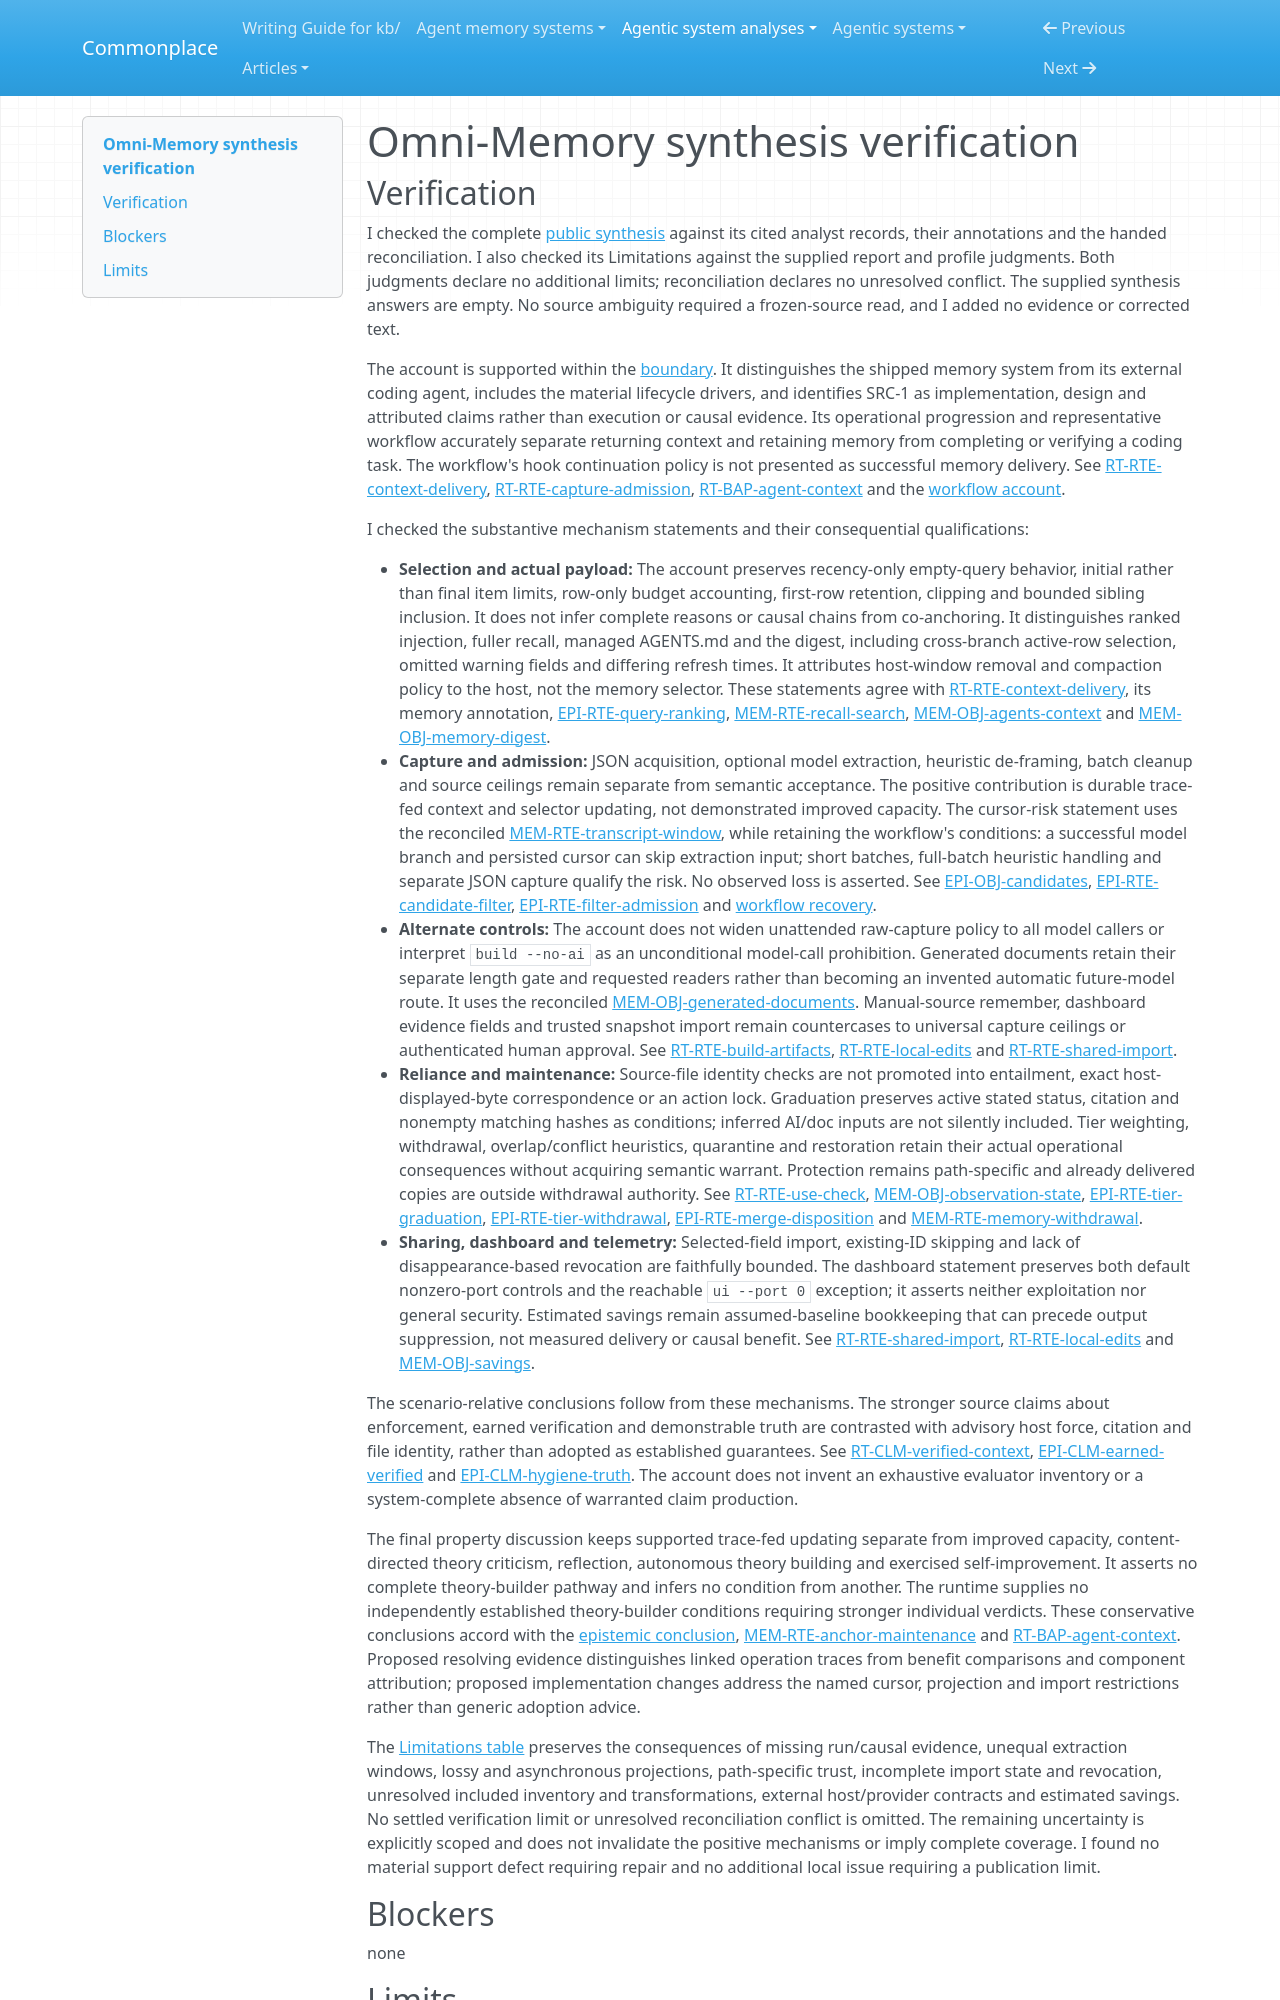

repository: zby/commonplace · page: agentic-system-analyses/retained/singhabhinav04--omni-memory/synthesis-verification/index.html · generator: mkdocs

---
type: agentic-system-analyses/types/agentic-system-verification.md
description: "Independent synthesis verification of Omni-Memory's public memory-lifecycle account at the frozen Git revision."
run-id: AAS-2026-11-08-omni-memory-09378abbfe6b-01
reviewed-boundary: "20f9f9ffd7ece0c6514542677ba6a549841f5536"
---

# Omni-Memory synthesis verification
